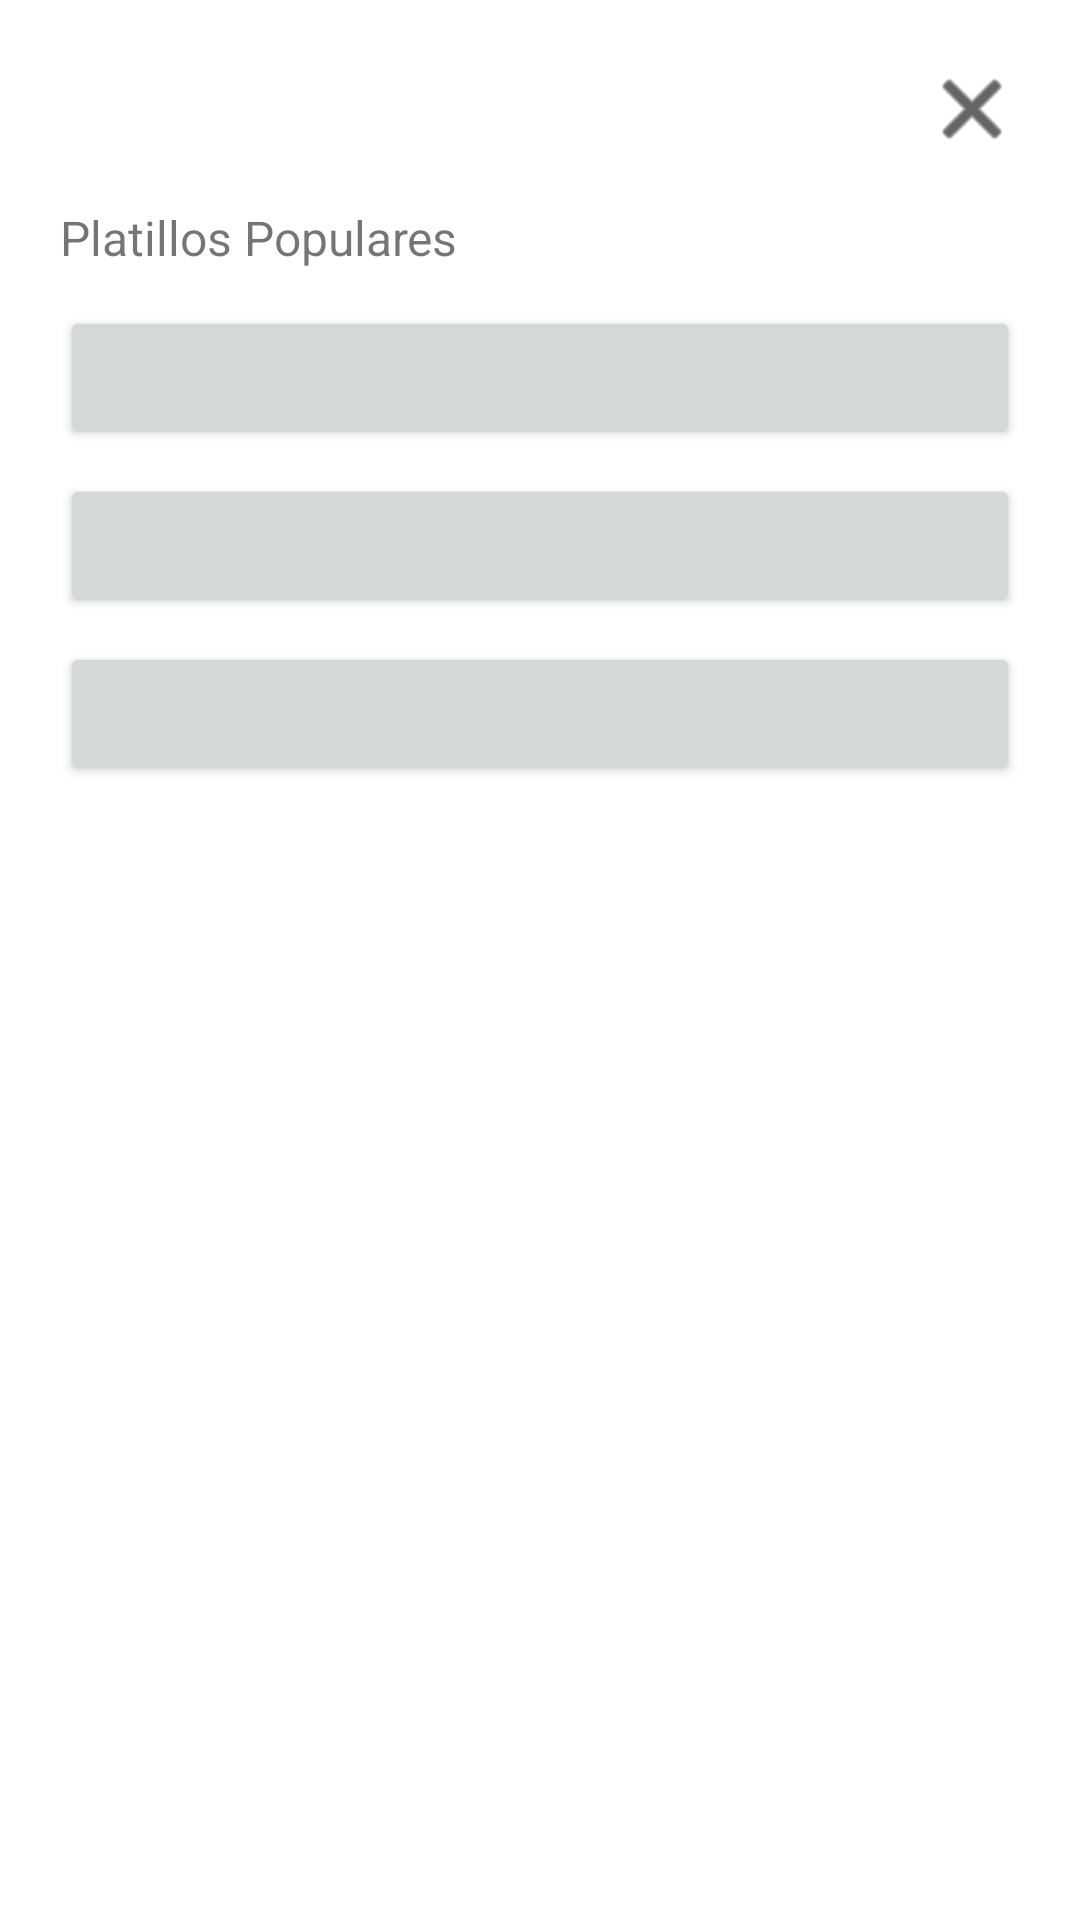

Produce the Android XML layout that renders to this screen, including the resource entries it uses.
<!-- AndroidManifest.xml: application theme Theme.Tarea2 -->
<!-- res/layout/fragment_country_detail.xml -->
<?xml version="1.0" encoding="utf-8"?>
<androidx.constraintlayout.widget.ConstraintLayout
    xmlns:android="http://schemas.android.com/apk/res/android"
    xmlns:app="http://schemas.android.com/apk/res-auto"
    xmlns:tools="http://schemas.android.com/tools"
    android:layout_width="match_parent"
    android:layout_height="wrap_content"
    android:padding="20dp"
    tools:context=".CountryDetailFragment">

    <TextView
        android:id="@+id/tv_country_name"
        android:layout_width="wrap_content"
        android:layout_height="wrap_content"
        android:textSize="24sp"
        android:textStyle="bold"
        app:layout_constraintTop_toTopOf="parent"
        app:layout_constraintStart_toStartOf="parent"
        tools:text="México" />

    <ImageButton
        android:id="@+id/btn_close"
        android:layout_width="32dp"
        android:layout_height="32dp"
        android:src="@android:drawable/ic_menu_close_clear_cancel"
        android:background="?attr/selectableItemBackgroundBorderless"
        app:tint="?attr/colorOnSurface"
        app:layout_constraintTop_toTopOf="@id/tv_country_name"
        app:layout_constraintBottom_toBottomOf="@id/tv_country_name"
        app:layout_constraintEnd_toEndOf="parent" />

    <TextView
        android:id="@+id/tv_subtitle"
        android:layout_width="wrap_content"
        android:layout_height="wrap_content"
        android:layout_marginTop="16dp"
        android:text="Platillos Populares"
        android:textSize="16sp"
        app:layout_constraintTop_toBottomOf="@id/tv_country_name"
        app:layout_constraintStart_toStartOf="parent" />

    <Button
        android:id="@+id/btn_platillo_1"
        android:layout_width="0dp"
        android:layout_height="wrap_content"
        android:layout_marginTop="12dp"
        app:layout_constraintTop_toBottomOf="@id/tv_subtitle"
        app:layout_constraintStart_toStartOf="parent"
        app:layout_constraintEnd_toEndOf="parent"
        tools:text="Tacos al Pastor" />

    <Button
        android:id="@+id/btn_platillo_2"
        android:layout_width="0dp"
        android:layout_height="wrap_content"
        android:layout_marginTop="8dp"
        app:layout_constraintTop_toBottomOf="@id/btn_platillo_1"
        app:layout_constraintStart_toStartOf="parent"
        app:layout_constraintEnd_toEndOf="parent"
        tools:text="Enchiladas" />

    <Button
        android:id="@+id/btn_platillo_3"
        android:layout_width="0dp"
        android:layout_height="wrap_content"
        android:layout_marginTop="8dp"
        app:layout_constraintTop_toBottomOf="@id/btn_platillo_2"
        app:layout_constraintStart_toStartOf="parent"
        app:layout_constraintEnd_toEndOf="parent"
        tools:text="Pozole" />

</androidx.constraintlayout.widget.ConstraintLayout>
<!-- resources referenced by this layout -->
<resources>
  <style name="Theme.Tarea2" parent="Theme.MaterialComponents.DayNight.DarkActionBar">
          
          <item name="colorPrimary">@color/purple_500</item>
          <item name="colorPrimaryVariant">@color/purple_700</item>
          <item name="colorOnPrimary">@color/white</item>
          
          <item name="colorSecondary">@color/teal_200</item>
          <item name="colorSecondaryVariant">@color/teal_700</item>
          <item name="colorOnSecondary">@color/black</item>
          
          <item name="android:statusBarColor">?attr/colorPrimaryVariant</item>
          
      </style>
  <color name="purple_500">#442B64</color>
  <color name="purple_700">#782D87</color>
  <color name="white">#FFFFFFFF</color>
  <color name="teal_200">#437573</color>
  <color name="teal_700">#FF018786</color>
  <color name="black">#FF000000</color>
</resources>
